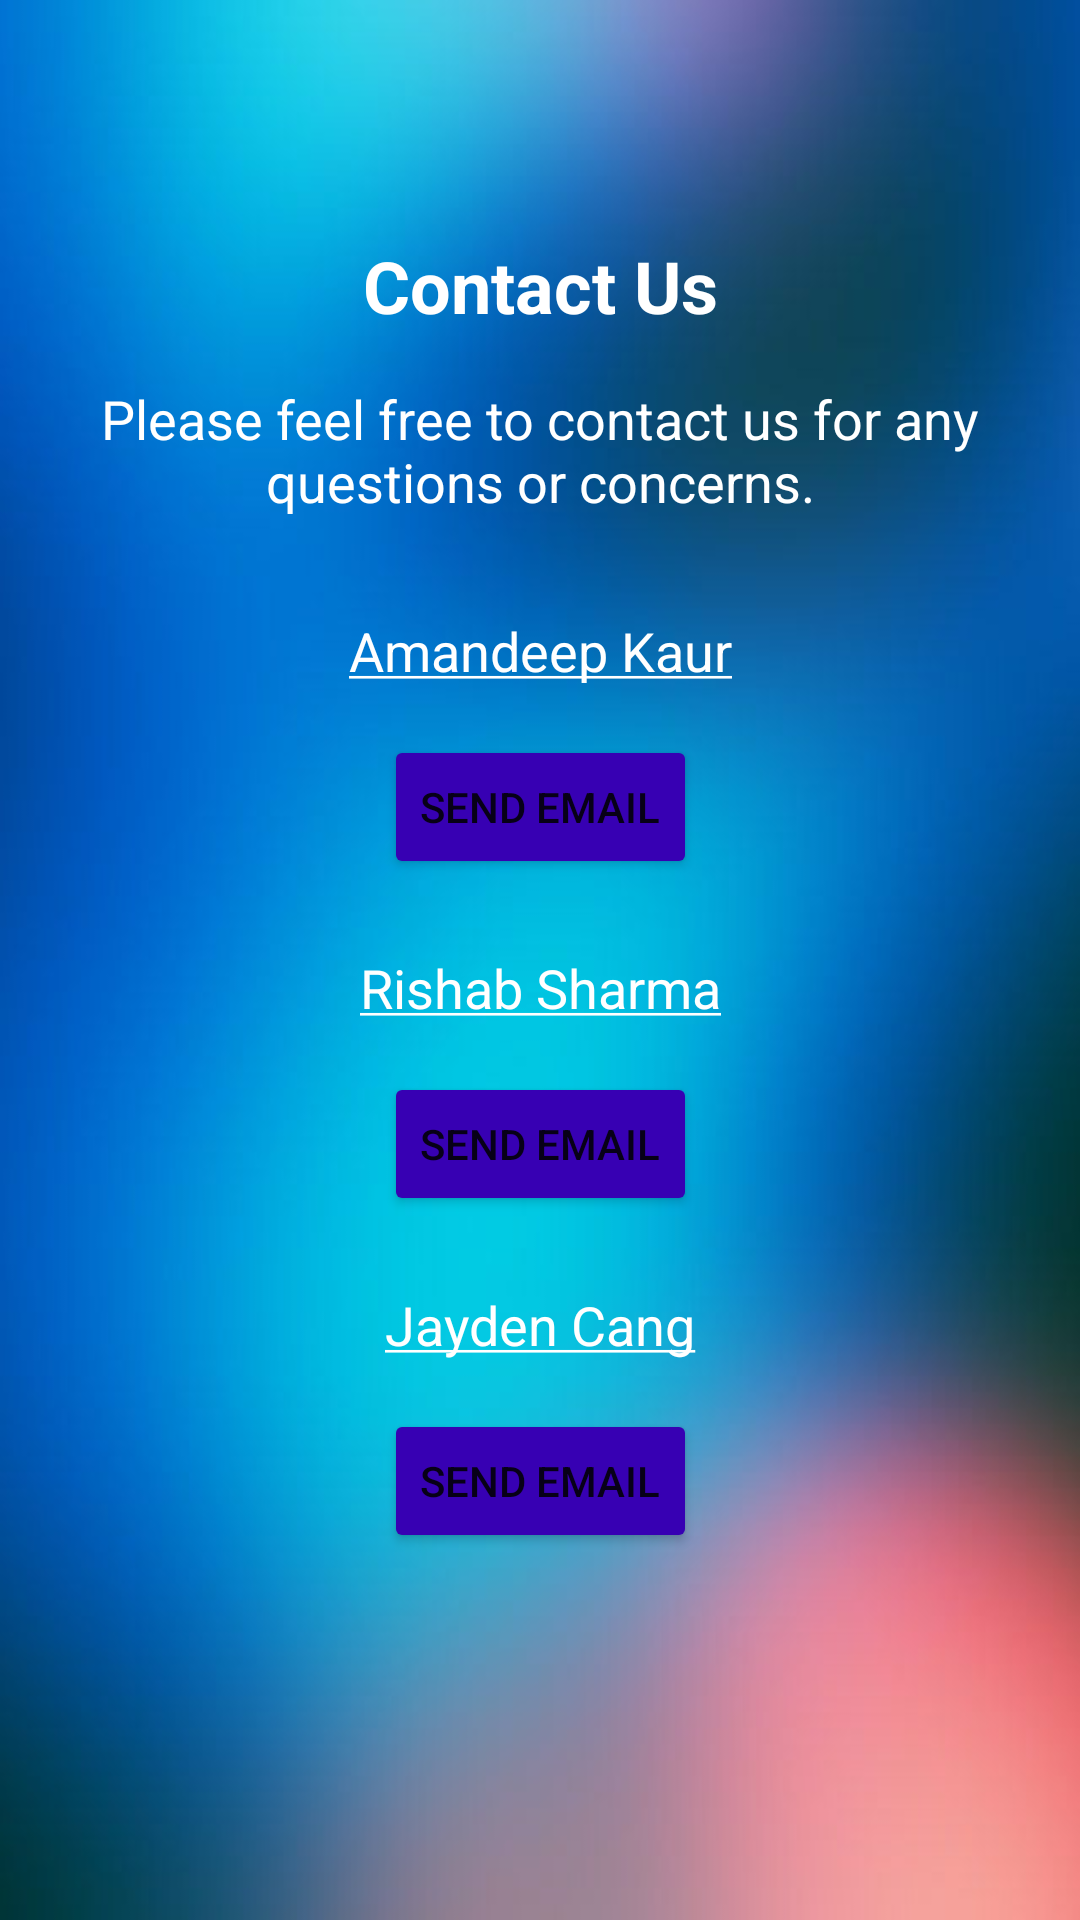

This screen was rendered from an Android layout file. Write that file and the resources it references.
<!-- AndroidManifest.xml: application theme Theme.W21G12_Quiz -->
<!-- res/layout/fragment_contactus.xml -->
<?xml version="1.0" encoding="utf-8"?>
<androidx.constraintlayout.widget.ConstraintLayout xmlns:android="http://schemas.android.com/apk/res/android"
    xmlns:app="http://schemas.android.com/apk/res-auto"
    xmlns:tools="http://schemas.android.com/tools"
    android:layout_width="match_parent"
    android:layout_height="match_parent"
    android:background="@drawable/bcgrdquiz"
    tools:context=".fragments.ClassFragment">

    <TextView
        android:id="@+id/textViewChooseClassTitle"
        android:layout_width="wrap_content"
        android:layout_height="wrap_content"
        android:text="@string/textContactUsTitle"
        android:textColor="@color/white"
        android:textSize="24sp"
        android:textStyle="bold"
        app:layout_constraintBottom_toBottomOf="parent"
        app:layout_constraintEnd_toEndOf="parent"
        app:layout_constraintStart_toStartOf="parent"
        app:layout_constraintTop_toTopOf="parent"
        app:layout_constraintVertical_bias="0.13" />

    <TextView
        android:id="@+id/textViewContactUsDesc"
        android:layout_width="0dp"
        android:layout_height="wrap_content"
        android:layout_marginStart="16dp"
        android:layout_marginLeft="16dp"
        android:layout_marginTop="16dp"
        android:layout_marginEnd="16dp"
        android:layout_marginRight="16dp"
        android:gravity="center"
        android:text="@string/textContactUsDesc"
        android:textColor="@color/white"
        android:textSize="18sp"
        app:layout_constraintEnd_toEndOf="parent"
        app:layout_constraintStart_toStartOf="parent"
        app:layout_constraintTop_toBottomOf="@+id/textViewChooseClassTitle" />

    <TextView
        android:id="@+id/textViewEmailAman"
        android:layout_width="wrap_content"
        android:layout_height="wrap_content"
        android:layout_marginTop="32dp"
        android:text="@string/textEmailAman"
        android:textColor="@color/white"
        android:textSize="18sp"
        app:layout_constraintEnd_toEndOf="parent"
        app:layout_constraintStart_toStartOf="parent"
        app:layout_constraintTop_toBottomOf="@+id/textViewContactUsDesc" />

    <Button
        android:id="@+id/buttonSendEmailAman"
        android:layout_width="wrap_content"
        android:layout_height="wrap_content"
        android:layout_marginTop="16dp"
        android:text="@string/textButtonEmail"
        app:backgroundTint="@color/purple_700"
        app:icon="@drawable/ic_email"
        app:layout_constraintEnd_toEndOf="parent"
        app:layout_constraintStart_toStartOf="parent"
        app:layout_constraintTop_toBottomOf="@+id/textViewEmailAman" />

    <TextView
        android:id="@+id/textViewEmailRishab"
        android:layout_width="wrap_content"
        android:layout_height="wrap_content"
        android:layout_marginTop="24dp"
        android:text="@string/textEmailRishab"
        android:textColor="@color/white"
        android:textSize="18sp"
        app:layout_constraintEnd_toEndOf="parent"
        app:layout_constraintStart_toStartOf="parent"
        app:layout_constraintTop_toBottomOf="@+id/buttonSendEmailAman" />

    <Button
        android:id="@+id/buttonSendEmailRishab"
        android:layout_width="wrap_content"
        android:layout_height="wrap_content"
        android:layout_marginTop="16dp"
        android:text="@string/textButtonEmail"
        app:backgroundTint="@color/purple_700"
        app:icon="@drawable/ic_email"
        app:layout_constraintEnd_toEndOf="parent"
        app:layout_constraintStart_toStartOf="parent"
        app:layout_constraintTop_toBottomOf="@+id/textViewEmailRishab" />

    <TextView
        android:id="@+id/textViewEmailJayden"
        android:layout_width="wrap_content"
        android:layout_height="wrap_content"
        android:layout_marginTop="24dp"
        android:text="@string/textEmailJayden"
        android:textColor="@color/white"
        android:textSize="18sp"
        app:layout_constraintEnd_toEndOf="parent"
        app:layout_constraintStart_toStartOf="parent"
        app:layout_constraintTop_toBottomOf="@+id/buttonSendEmailRishab" />

    <Button
        android:id="@+id/buttonSendEmailJayden"
        android:layout_width="wrap_content"
        android:layout_height="wrap_content"
        android:layout_marginTop="16dp"
        android:text="@string/textButtonEmail"
        app:backgroundTint="@color/purple_700"
        app:icon="@drawable/ic_email"
        app:layout_constraintEnd_toEndOf="parent"
        app:layout_constraintStart_toStartOf="parent"
        app:layout_constraintTop_toBottomOf="@+id/textViewEmailJayden" />

</androidx.constraintlayout.widget.ConstraintLayout>
<!-- resources referenced by this layout -->
<resources>
  <!-- drawable bcgrdquiz: jpg bitmap (drawable-v24, 18858 bytes) -->
  <string name="textButtonEmail">Send Email</string>
  <string name="textContactUsDesc">Please feel free to contact us for any questions or concerns.</string>
  <string name="textContactUsTitle">Contact Us</string>
  <string name="textEmailAman"><u>Amandeep Kaur</u></string>
  <string name="textEmailJayden"><u>Jayden Cang</u></string>
  <string name="textEmailRishab"><u>Rishab Sharma</u></string>
  <style name="Theme.W21G12_Quiz" parent="Theme.MaterialComponents.DayNight.DarkActionBar">
          
          <item name="colorPrimary">@color/purple_500</item>
          <item name="colorPrimaryVariant">@color/purple_700</item>
          <item name="colorOnPrimary">@color/white</item>
          
          <item name="colorSecondary">@color/teal_200</item>
          <item name="colorSecondaryVariant">@color/teal_700</item>
          <item name="colorOnSecondary">@color/black</item>
          
          <item name="android:statusBarColor" tools:targetApi="l">?attr/colorPrimaryVariant</item>
          
      </style>
  <!-- not gathered from this repository: default colours our renderer supplied (Android Studio template values) -->
  <color name="purple_500">#FF6200EE</color>
  <color name="purple_700">#FF3700B3</color>
  <color name="teal_200">#FF03DAC5</color>
  <color name="teal_700">#FF018786</color>
  <color name="black">#FF000000</color>
  <color name="white">#FFFFFFFF</color>
</resources>
